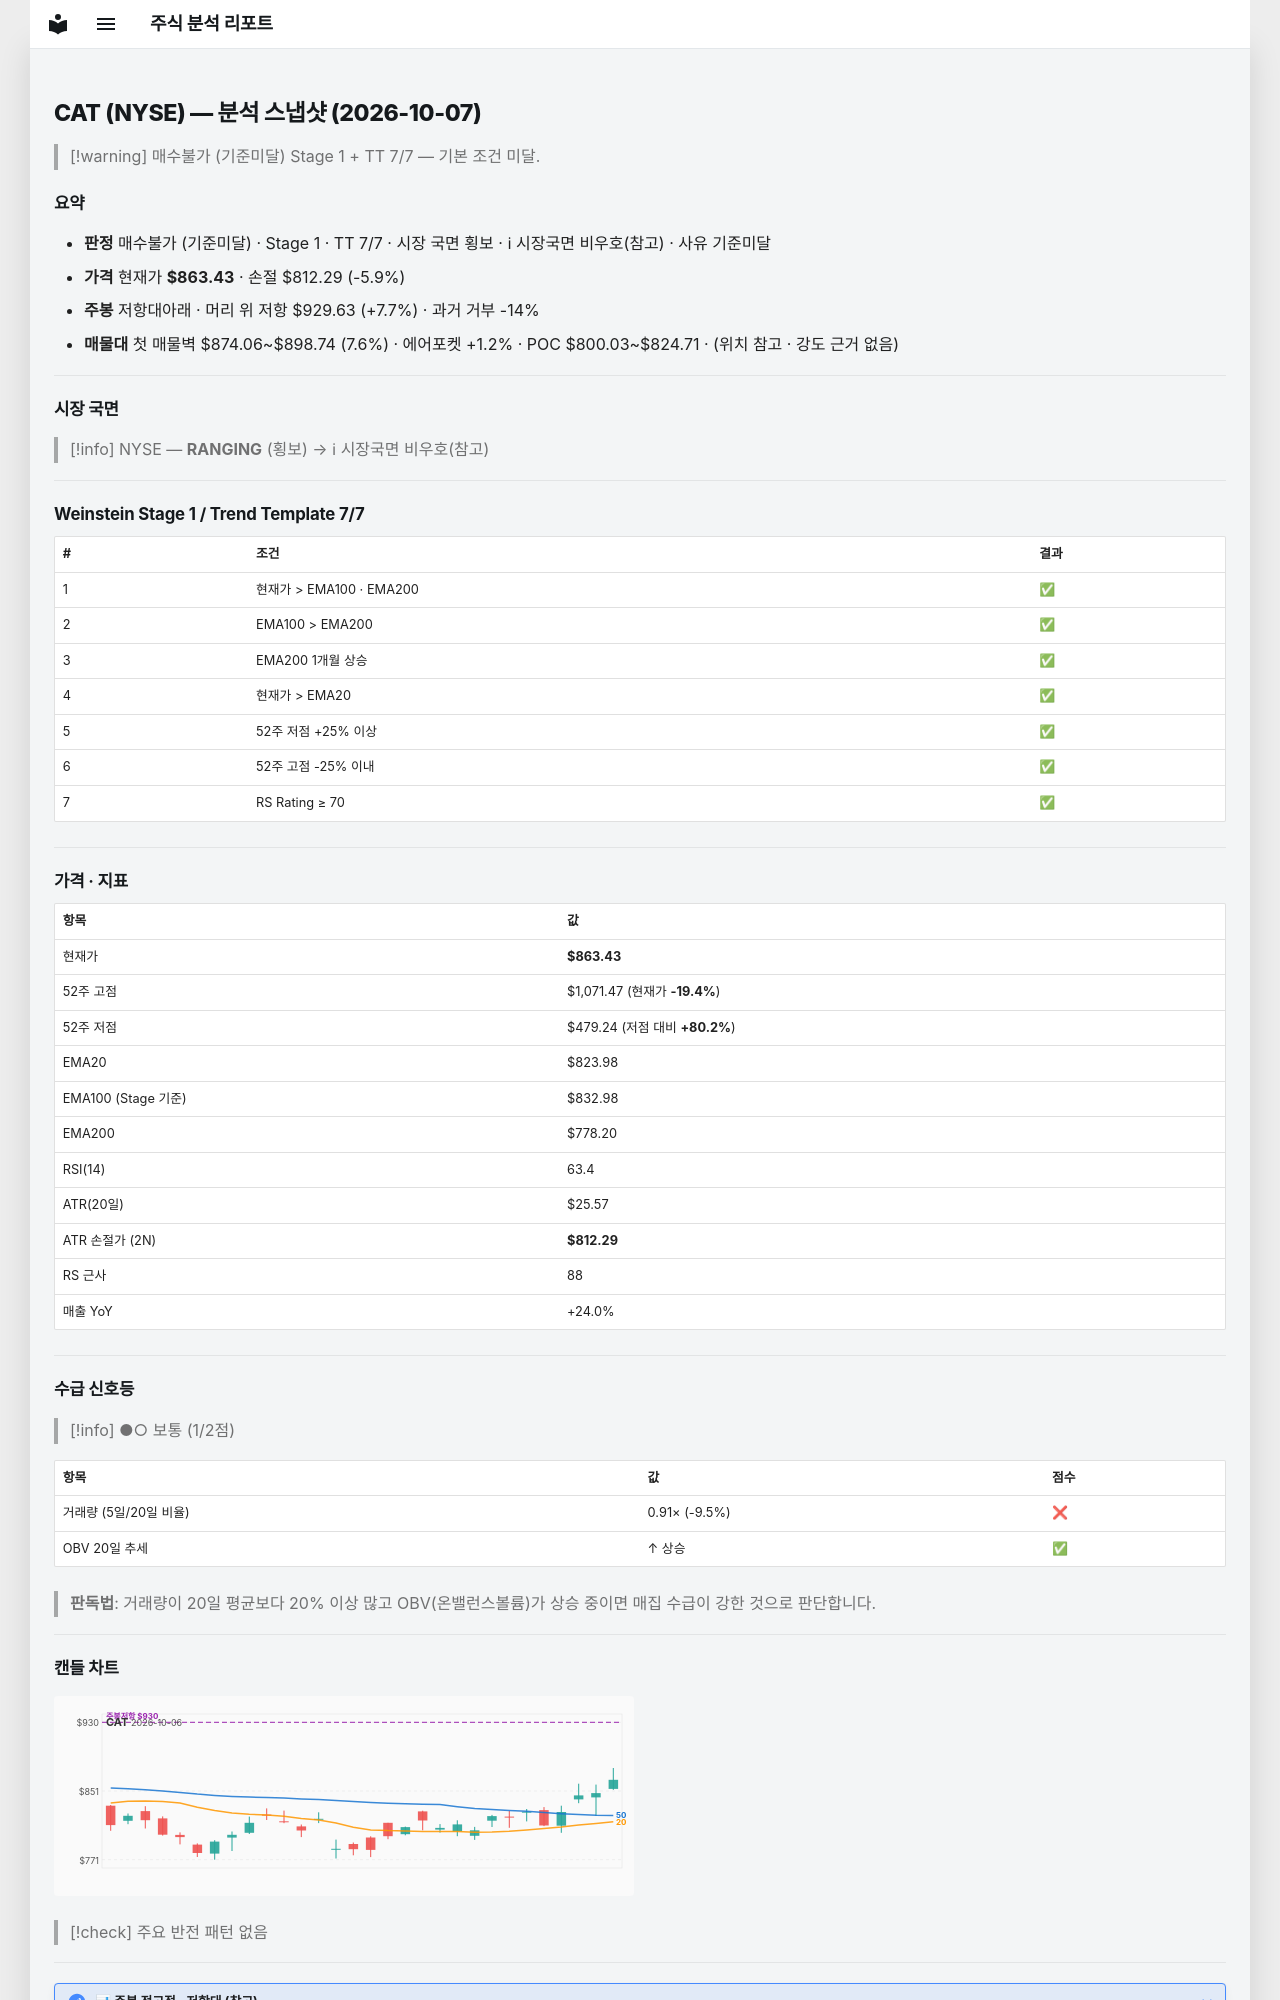

repository: soloandco/stock-reports · page: snapshots/CAT-2026-10-07/index.html · generator: mkdocs

---
type: analysis-snapshot
title: CAT 분석 스냅샷
ticker: CAT
market: NYSE
created: 2026-10-07
updated: 2026-10-07
bar-date: 2026-10-06
verdict: 매수불가
verdict-reason: 기준미달
real-rr: 1.29
sma50-gap-pct: 4.8
weekly-position: 저항대아래
weekly-overhead-price: 929.63
weekly-overhead-pct: 7.7
stage: 1
trend-template-score: 7
tt-max: 7
ma-set: ema-20-100-200
price: 863.427001953125
stop-price: 812.2912342621881
market-regime: RANGING
supply-demand-score: 1/2
supply-demand-label: 보통
status: tracking
tags:
  - stock-agent
  - watchlist
  - CAT
  - analysis
related:
  - "[[analysis-template]]"
---

# CAT (NYSE) — 분석 스냅샷 (2026-10-07)

> [!warning] 매수불가 (기준미달)
> Stage 1 + TT 7/7 — 기본 조건 미달.

## 요약

- **판정** 매수불가 (기준미달) · Stage 1 · TT 7/7 · 시장 국면 횡보 · ℹ 시장국면 비우호(참고) · 사유 기준미달
- **가격** 현재가 **$863.43** · 손절 $812.29 (-5.9%)
- **주봉** 저항대아래 · 머리 위 저항 $929.63 (+7.7%) · 과거 거부 -14%
- **매물대** 첫 매물벽 $874.06~$898.74 (7.6%) · 에어포켓 +1.2% · POC $800.03~$824.71 · (위치 참고 · 강도 근거 없음)

---

## 시장 국면

> [!info] NYSE — **RANGING** (횡보) → ℹ 시장국면 비우호(참고)

---

## Weinstein Stage 1 / Trend Template 7/7

| # | 조건 | 결과 |
|---|------|------|
| 1 | 현재가 > EMA100 · EMA200 | ✅ |
| 2 | EMA100 > EMA200 | ✅ |
| 3 | EMA200 1개월 상승 | ✅ |
| 4 | 현재가 > EMA20 | ✅ |
| 5 | 52주 저점 +25% 이상 | ✅ |
| 6 | 52주 고점 -25% 이내 | ✅ |
| 7 | RS Rating ≥ 70 | ✅ |

---

## 가격 · 지표

| 항목 | 값 |
|------|---|
| 현재가 | **$863.43** |
| 52주 고점 | $1,071.47 (현재가 **-19.4%**) |
| 52주 저점 | $479.24 (저점 대비 **+80.2%**) |
| EMA20 | $823.98 |
| EMA100 (Stage 기준) | $832.98 |
| EMA200 | $778.20 |
| RSI(14) | 63.4 |
| ATR(20일) | $25.57 |
| ATR 손절가 (2N) | **$812.29** |
| RS 근사 | 88 |
| 매출 YoY | +24.0% |

---
## 수급 신호등

> [!info] ●○ 보통 (1/2점)

| 항목 | 값 | 점수 |
|------|------|------|
| 거래량 (5일/20일 비율) | 0.91× (-9.5%) | ❌ |
| OBV 20일 추세 | ↑ 상승 | ✅ |

> **판독법**: 거래량이 20일 평균보다 20% 이상 많고 OBV(온밸런스볼륨)가 상승 중이면 매집 수급이 강한 것으로 판단합니다.

---
